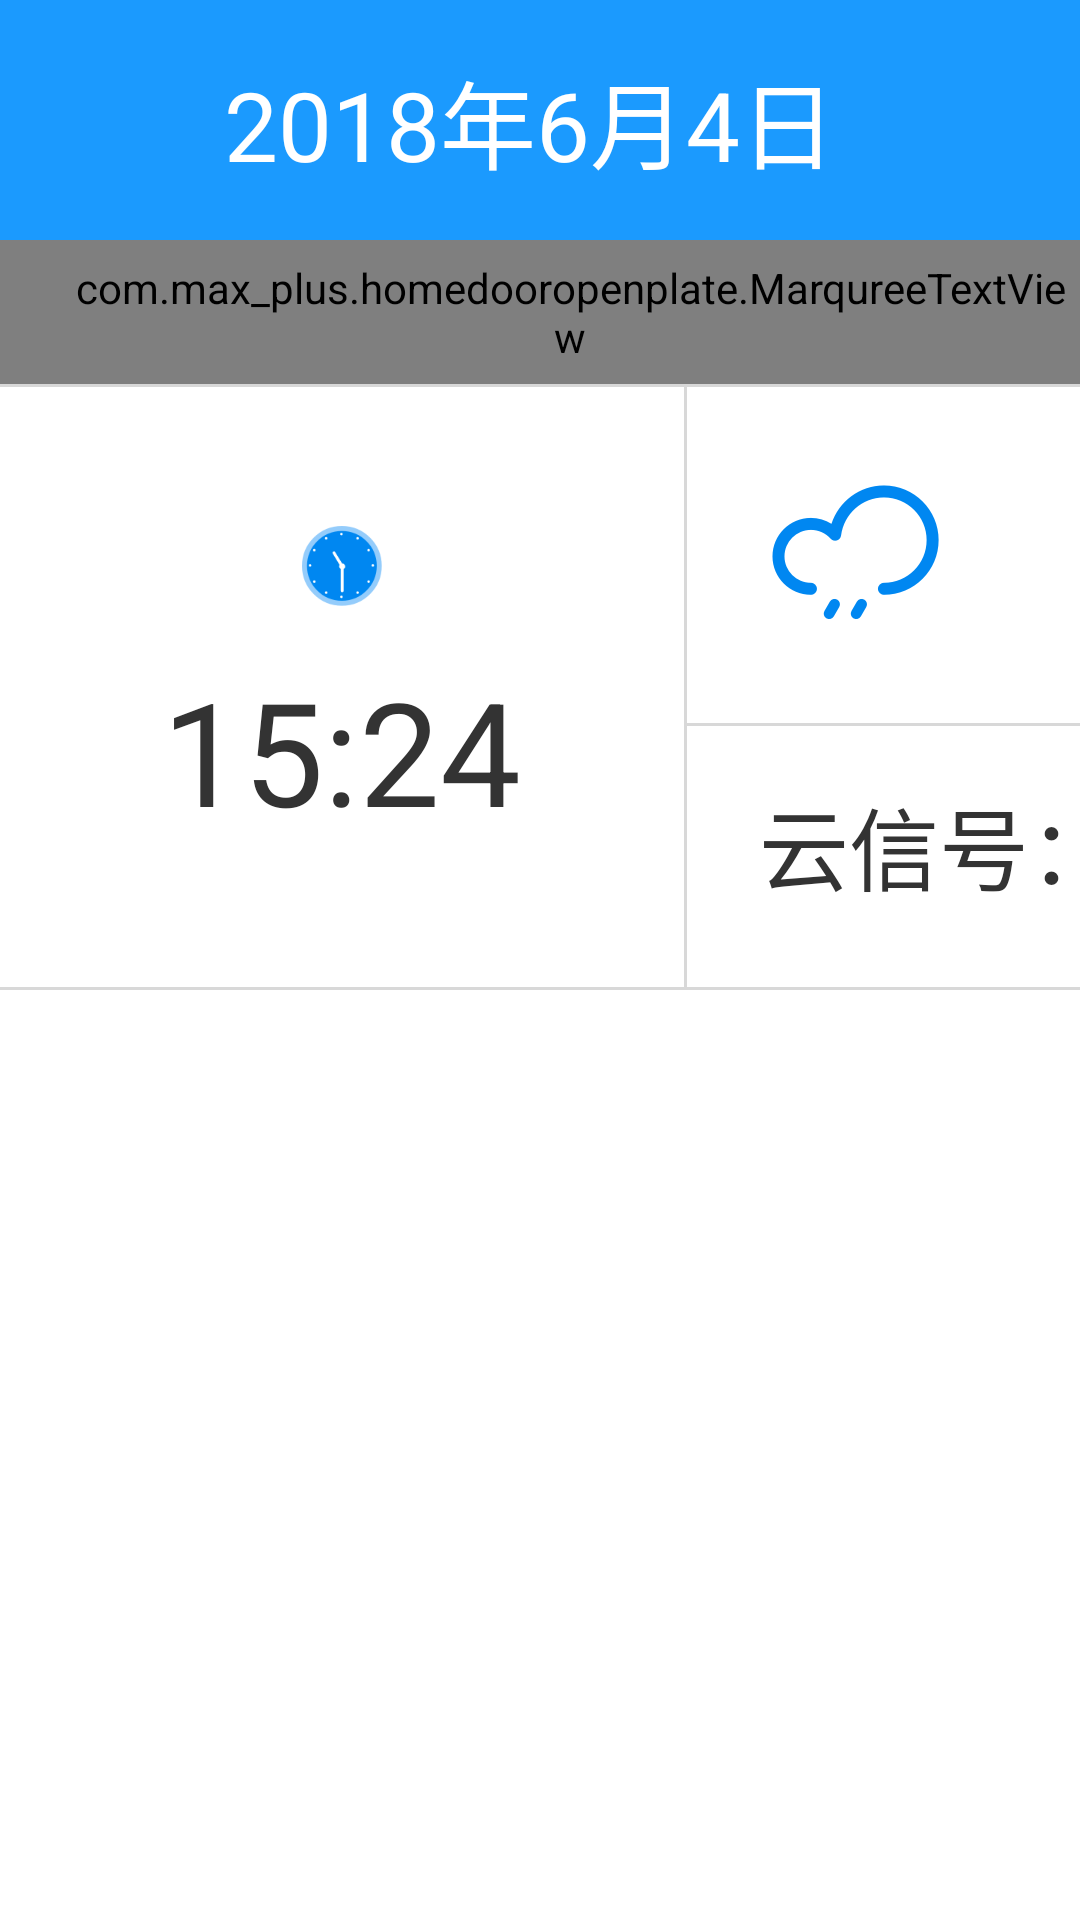

Here is an Android app screen rendered from its layout file. Give the layout XML and the strings, colors and styles it references.
<!-- AndroidManifest.xml: application theme Theme.AppCompat.Light.NoActionBar -->
<!-- res/layout/activity_main.xml -->
<?xml version="1.0" encoding="utf-8"?>
<LinearLayout xmlns:android="http://schemas.android.com/apk/res/android"
    xmlns:app="http://schemas.android.com/apk/res-auto"
    xmlns:tools="http://schemas.android.com/tools"
    android:id="@+id/main"
    android:layout_width="match_parent"
    android:layout_height="match_parent"
    android:background="#ffffff"
    android:orientation="vertical"
    tools:context=".activity.MainActivity">

    <LinearLayout
        android:layout_width="match_parent"
        android:layout_height="80dp"
        android:background="#ff1b9afe"
        android:orientation="horizontal">

        <TextView
            android:id="@+id/tv_time_set"
            android:layout_width="612dp"
            android:layout_height="80dp"
            android:layout_weight="5"
            android:background="#ff1b9afe"
            android:gravity="center"
            android:paddingRight="20dp"
            android:text="2018年6月4日"
            android:textColor="#ffffff"
            android:textSize="32dp" />

        <ImageView
            android:id="@+id/tv_setting"
            android:layout_width="wrap_content"
            android:layout_height="wrap_content"
            android:layout_gravity="center"
            android:layout_marginRight="10dp"
            android:layout_weight="1"
            android:src="@mipmap/common_ic_setting_default" />
    </LinearLayout>

    <com.max_plus.homedooropenplate.MarqureeTextView
        android:layout_width="match_parent"
        android:layout_height="48dp"
        android:drawableLeft="@mipmap/ic_info"
        android:drawablePadding="20dp"
        android:ellipsize="marquee"
        android:focusable="true"
        android:focusableInTouchMode="true"
        android:gravity="center"
        android:marqueeRepeatLimit="marquee_forever"
        android:paddingLeft="20dp"
        android:singleLine="true"
        android:text="通知：通知"
        android:textColor="#333333"
        android:textSize="20dp" />

    <ImageView
        android:layout_width="match_parent"
        android:layout_height="1dp"
        android:background=" #D8D8D8" />

    <LinearLayout
        android:layout_width="match_parent"
        android:layout_height="200dp"
        android:orientation="horizontal">

        <LinearLayout
            android:layout_width="228dp"
            android:layout_height="match_parent"
            android:gravity="center"
            android:orientation="vertical">

            <ImageView
                android:layout_width="wrap_content"
                android:layout_height="wrap_content"
                android:background="@mipmap/ic_time" />

            <ImageView
                android:layout_width="match_parent"
                android:layout_height="16dp" />


            <TextView
                android:id="@+id/tv_time"
                android:layout_width="wrap_content"
                android:layout_height="wrap_content"
                android:text="15:24"
                android:textColor=" #333333"
                android:textSize="48dp" />
        </LinearLayout>

        <ImageView
            android:layout_width="1dp"
            android:layout_height="match_parent"
            android:background="#D8D8D8" />

        <LinearLayout
            android:layout_width="372dp"
            android:layout_height="match_parent"
            android:orientation="vertical">

            <TextView
                android:layout_width="match_parent"
                android:layout_height="112dp"
                android:drawableLeft="@mipmap/ic_xiaoyu"
                android:gravity="center"
                android:paddingLeft="24dp"
                android:text="小雨（ 15℃ ）"
                android:textColor="#333333"
                android:textSize="30dp" />

            <ImageView
                android:layout_width="match_parent"
                android:layout_height="1dp"
                android:background="#D8D8D8" />

            <LinearLayout
                android:layout_width="match_parent"
                android:layout_height="79dp"
                android:orientation="horizontal">

                <TextView
                    android:layout_width="wrap_content"
                    android:layout_height="79dp"
                    android:gravity="center_vertical"
                    android:paddingLeft="24dp"
                    android:text="云信号："
                    android:textColor="#333333"
                    android:textSize="30dp" />

                <ImageView
                    android:layout_width="60dp"
                    android:layout_height="30dp"
                    android:layout_gravity="center"
                    android:background="#0087F1" />

                <ImageView
                    android:layout_width="10dp"
                    android:layout_height="match_parent" />

                <ImageView
                    android:layout_width="60dp"
                    android:layout_height="30dp"
                    android:layout_gravity="center"
                    android:background="#0087F1" />

                <ImageView
                    android:layout_width="10dp"
                    android:layout_height="match_parent" />

                <ImageView
                    android:layout_width="60dp"
                    android:layout_height="30dp"
                    android:layout_gravity="center"
                    android:background="#0087F1" />
            </LinearLayout>
        </LinearLayout>
    </LinearLayout>

    <ImageView
        android:layout_width="match_parent"
        android:layout_height="1dp"
        android:background="#D8D8D8" />

    <LinearLayout
        android:id="@+id/fl_replace"
        android:layout_width="match_parent"
        android:layout_height="match_parent"
        android:orientation="vertical">

    </LinearLayout>

    <ImageView
        android:layout_width="match_parent"
        android:layout_height="40dp" />

</LinearLayout>
<!-- resources referenced by this layout -->
<resources>
  <!-- mipmap common_ic_setting_default: png bitmap (mipmap-hdpi, 848 bytes) -->
  <!-- mipmap ic_info: png bitmap (mipmap-hdpi, 211 bytes) -->
  <!-- mipmap ic_time: png bitmap (mipmap-hdpi, 1290 bytes) -->
  <!-- mipmap ic_xiaoyu: png bitmap (mipmap-hdpi, 3163 bytes) -->
</resources>
